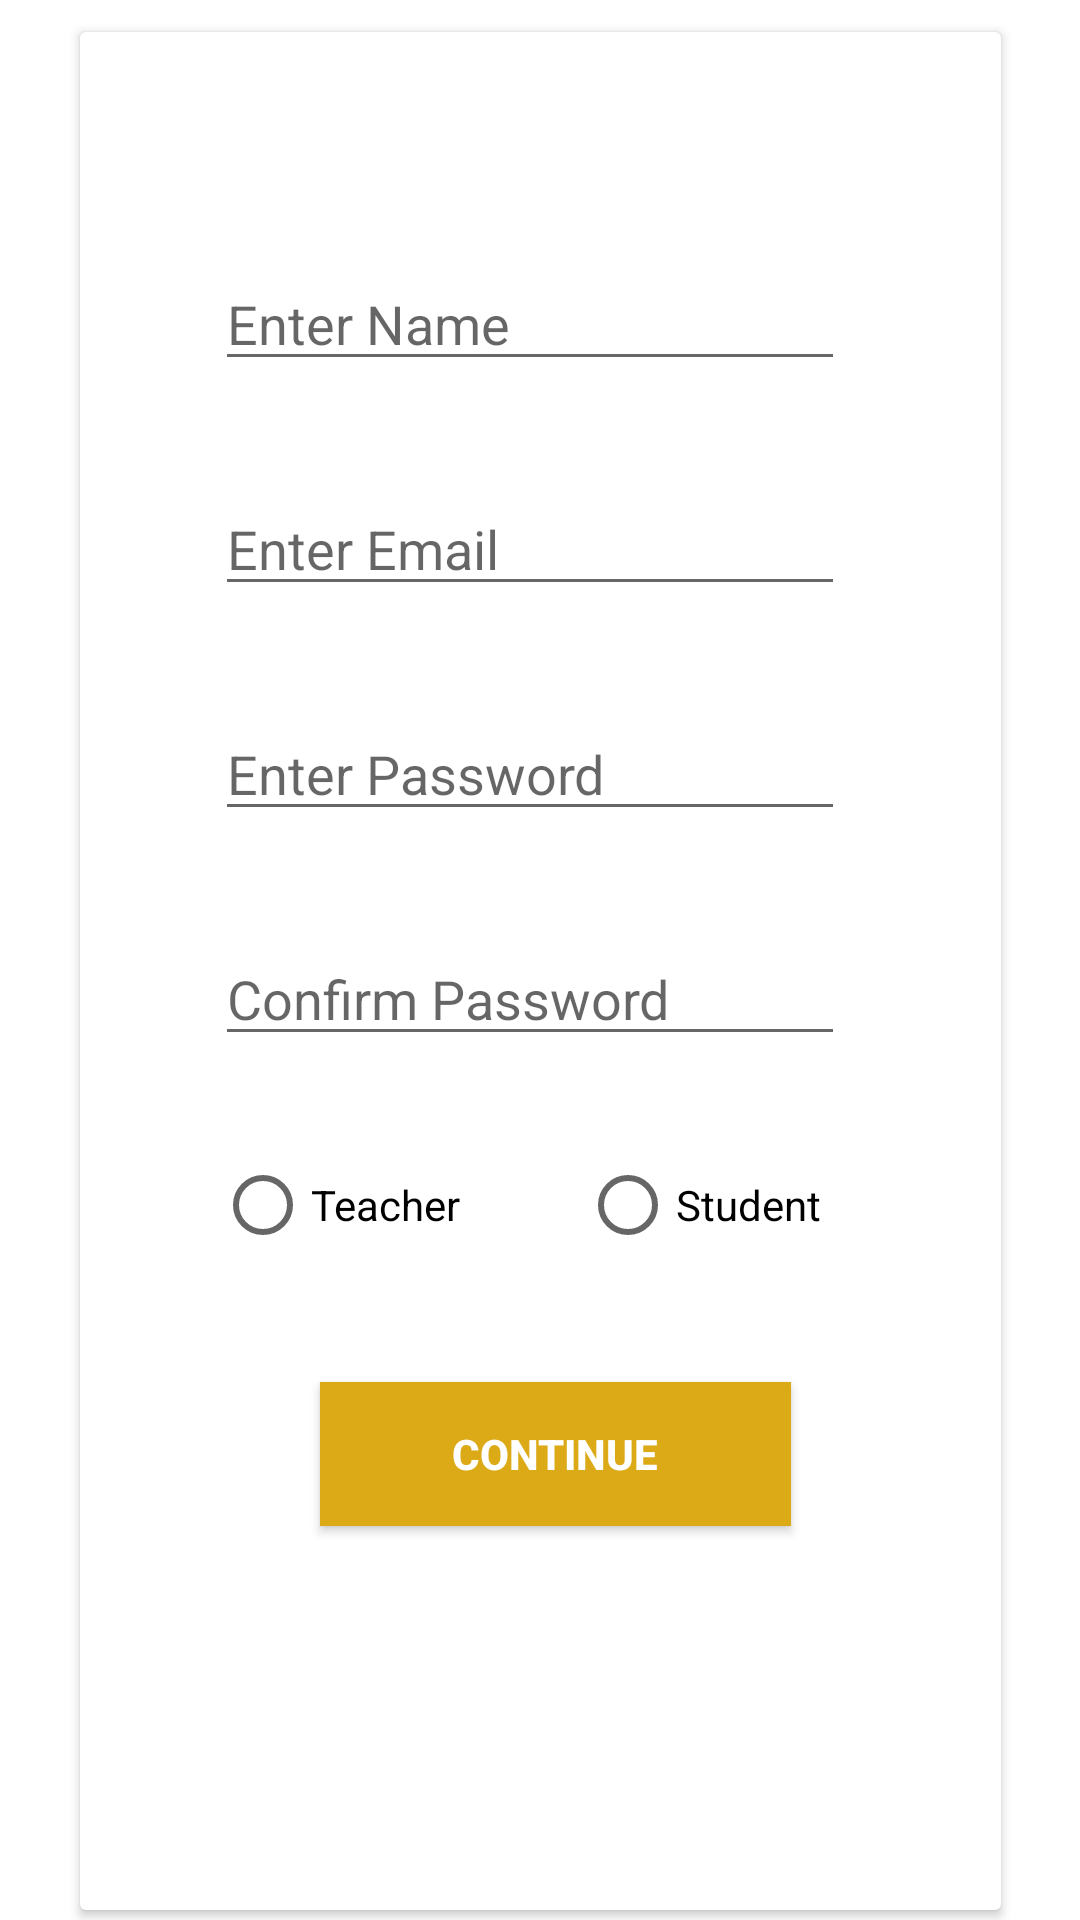

The Android layout XML behind this screen, and the referenced resources:
<!-- AndroidManifest.xml: application theme Theme.DueDiligence -->
<!-- res/layout/activity_signup.xml -->
<?xml version="1.0" encoding="utf-8"?>
<androidx.constraintlayout.widget.ConstraintLayout xmlns:android="http://schemas.android.com/apk/res/android"
    xmlns:app="http://schemas.android.com/apk/res-auto"
    xmlns:tools="http://schemas.android.com/tools"
    android:layout_width="match_parent"
    android:background="@color/white"
    android:layout_height="match_parent"
    tools:context=".Signup">

    <androidx.cardview.widget.CardView
        android:layout_width="307dp"
        android:layout_height="626dp"
        app:layout_constraintBottom_toBottomOf="parent"
        app:layout_constraintEnd_toEndOf="parent"
        app:layout_constraintStart_toStartOf="parent"
        app:layout_constraintTop_toTopOf="parent"
        app:layout_constraintVertical_bias="0.756">

        <RadioGroup
            android:layout_width="wrap_content"
            android:orientation="horizontal"
            android:layout_height="wrap_content" >

            <RadioButton
                android:id="@+id/teacherrdbtn"
                android:layout_width="wrap_content"
                android:layout_height="wrap_content"
                android:layout_marginLeft="45dp"
                android:layout_marginTop="375dp"
                android:text="Teacher" />

            <RadioButton
                android:id="@+id/studentrdbtn"
                android:layout_width="wrap_content"
                android:layout_height="wrap_content"
                android:layout_marginTop="375dp"
                android:layout_marginLeft="40dp"
                android:text="Student" />
        </RadioGroup>

        <Button
            android:textStyle="bold"
            android:textColor="@color/white"
            android:id="@+id/button3"
            android:layout_width="157dp"
            android:layout_height="wrap_content"
            android:layout_marginLeft="80dp"
            android:layout_marginTop="450dp"
            android:onClick="Continue"
            android:text="Continue"
            android:background="#DCAA17"/>

        <EditText
            android:id="@+id/signupnameedt"
            android:layout_width="wrap_content"
            android:layout_height="wrap_content"
            android:layout_marginLeft="45dp"
            android:layout_marginTop="75dp"
            android:ems="10"
            android:hint="Enter Name"
            android:inputType="text" />

        <EditText
            android:id="@+id/signupemailedt"
            android:layout_width="wrap_content"
            android:layout_height="wrap_content"
            android:layout_marginLeft="45dp"
            android:layout_marginTop="150dp"
            android:ems="10"
            android:hint="Enter Email"
            android:inputType="text" />

        <EditText
            android:id="@+id/signuppassedt"
            android:layout_width="wrap_content"
            android:layout_height="wrap_content"
            android:layout_marginLeft="45dp"
            android:layout_marginTop="225dp"
            android:ems="10"
            android:hint="Enter Password"
            android:inputType="text" />

        <EditText
            android:id="@+id/signupconfirmpassedt"
            android:layout_width="wrap_content"
            android:layout_height="wrap_content"
            android:layout_marginLeft="45dp"
            android:layout_marginTop="300dp"
            android:ems="10"
            android:hint="Confirm Password"
            android:inputType="text" />

    </androidx.cardview.widget.CardView>

    <ImageView
        android:id="@+id/imageView6"
        android:layout_width="80dp"
        android:layout_height="80dp"
        android:layout_marginTop="50dp"
        app:layout_constraintEnd_toEndOf="parent"
        app:layout_constraintStart_toStartOf="parent"
        app:layout_constraintTop_toTopOf="parent"
        tools:ignore="ContentDescription,ImageContrastCheck"
        app:srcCompat="@drawable/profile_pic"
        android:contentDescription="@string/todo" />

</androidx.constraintlayout.widget.ConstraintLayout>
<!-- resources referenced by this layout -->
<resources>
  <string name="todo">TODO</string>
  <style name="Theme.DueDiligence" parent="Base.Theme.DueDiligence" />
  <style name="Base.Theme.DueDiligence" parent="Theme.AppCompat.DayNight.NoActionBar">
          
          
      </style>
  <!-- not gathered from this repository: default colours our renderer supplied (Android Studio template values) -->
  <color name="white">#FFFFFFFF</color>
</resources>
